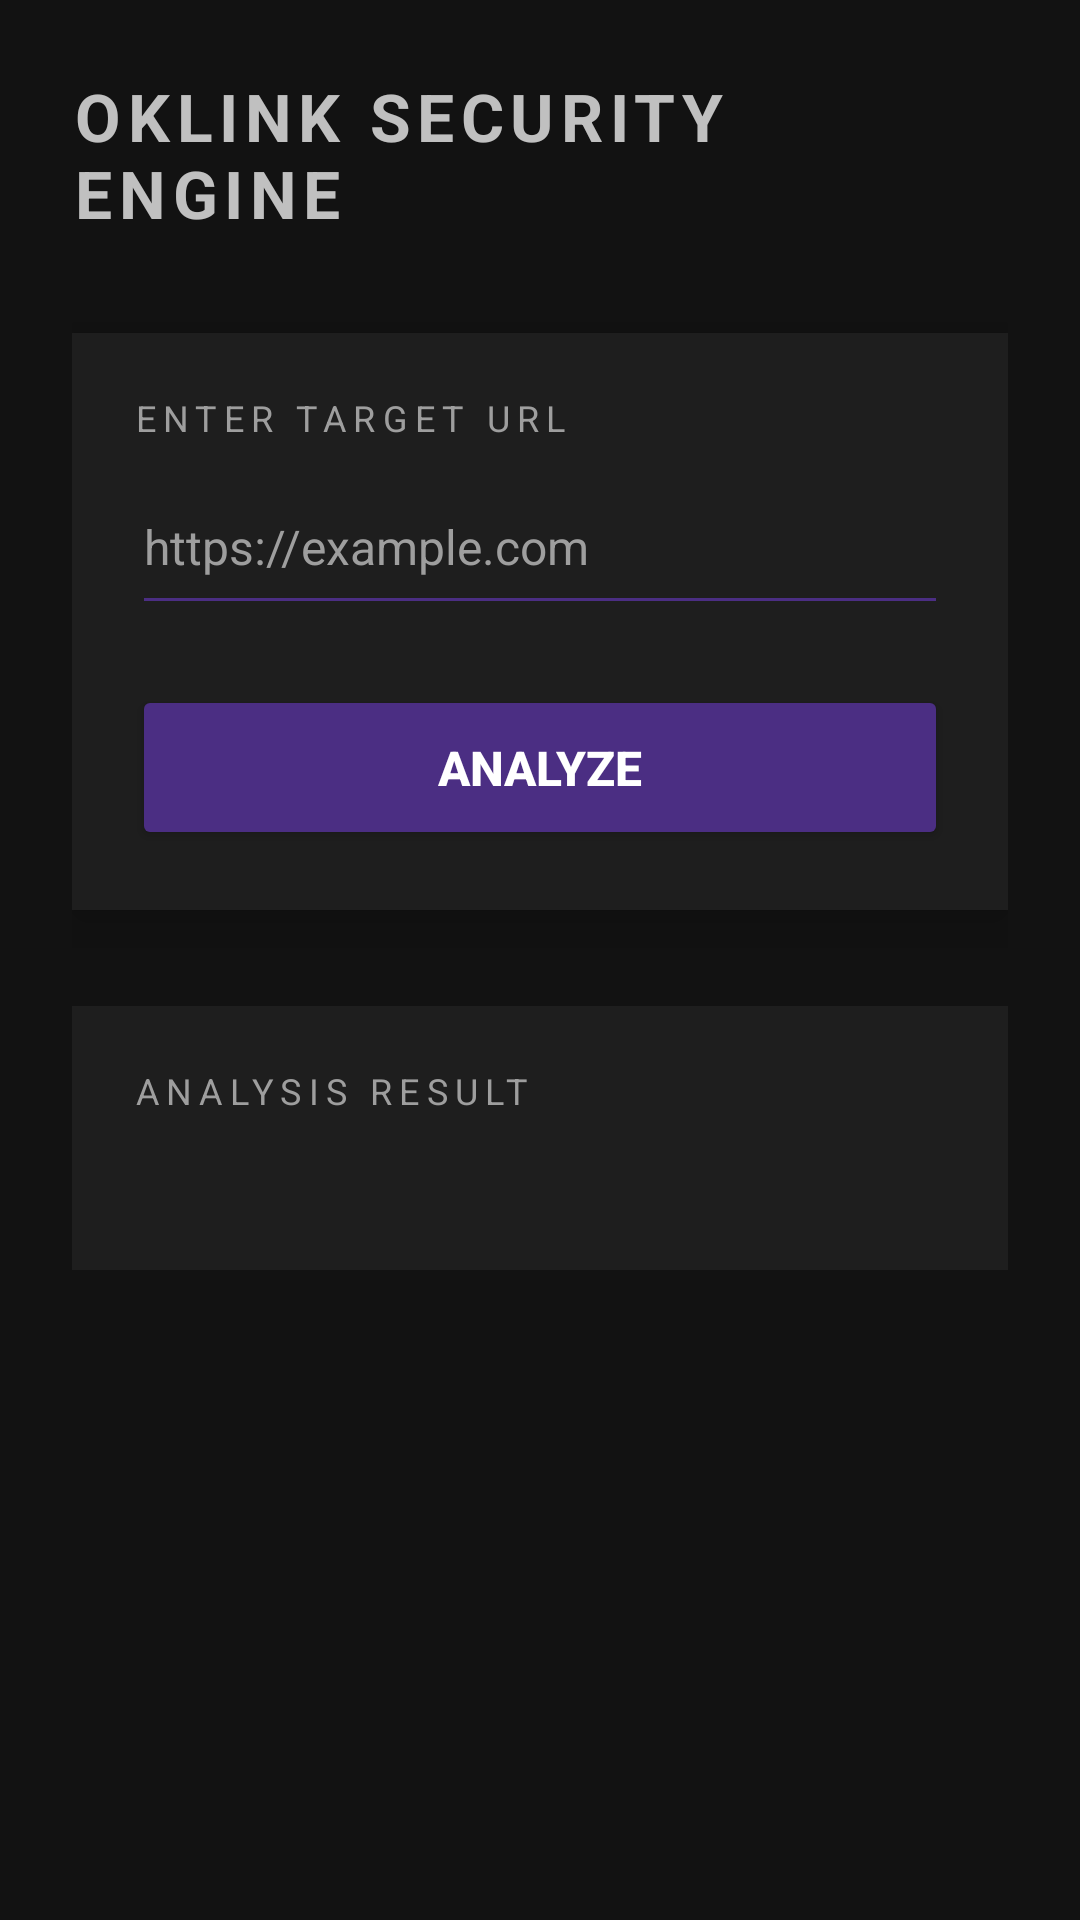

Android layout source for this screen:
<!-- AndroidManifest.xml: application theme Theme.OkLink -->
<!-- res/layout/activity_manual_scan.xml -->
<?xml version="1.0" encoding="utf-8"?>
<ScrollView xmlns:android="http://schemas.android.com/apk/res/android"
    android:layout_width="match_parent"
    android:layout_height="match_parent"
    android:background="@color/bgDark"
    android:padding="24dp">

    <LinearLayout
        android:layout_width="match_parent"
        android:layout_height="wrap_content"
        android:orientation="vertical">

        
        <TextView
            android:layout_width="wrap_content"
            android:layout_height="wrap_content"
            android:text="OKLINK SECURITY ENGINE"
            android:textSize="22sp"
            android:textStyle="bold"
            android:textColor="@color/accentSilver"
            android:letterSpacing="0.1"
            android:layout_gravity="center"
            android:layout_marginBottom="32dp"/>

        
        <LinearLayout
            android:layout_width="match_parent"
            android:layout_height="wrap_content"
            android:orientation="vertical"
            android:background="@color/cardDark"
            android:padding="20dp"
            android:elevation="10dp">

            <TextView
                android:layout_width="wrap_content"
                android:layout_height="wrap_content"
                android:text="ENTER TARGET URL"
                android:textSize="12sp"
                android:textColor="@color/textMuted"
                android:letterSpacing="0.2"
                android:layout_marginBottom="6dp"/>

            <EditText
                android:id="@+id/urlInput"
                android:layout_width="match_parent"
                android:layout_height="55dp"
                android:hint="https://example.com"
                android:textSize="16sp"
                android:textColor="@color/textLight"
                android:textColorHint="@color/textMuted"
                android:backgroundTint="@color/royalPurple"/>

            <Button
                android:id="@+id/scanButton"
                android:layout_width="match_parent"
                android:layout_height="55dp"
                android:text="ANALYZE"
                android:textSize="16sp"
                android:textStyle="bold"
                android:textColor="@color/textLight"
                android:backgroundTint="@color/royalPurple"
                android:layout_marginTop="20dp"/>
        </LinearLayout>

        
        <LinearLayout
            android:layout_width="match_parent"
            android:layout_height="wrap_content"
            android:orientation="vertical"
            android:background="@color/cardDark"
            android:padding="20dp"
            android:layout_marginTop="32dp">

            <TextView
                android:layout_width="wrap_content"
                android:layout_height="wrap_content"
                android:text="ANALYSIS RESULT"
                android:textSize="12sp"
                android:textColor="@color/textMuted"
                android:letterSpacing="0.2"
                android:layout_marginBottom="10dp"/>

            <TextView
                android:id="@+id/resultText"
                android:layout_width="match_parent"
                android:layout_height="wrap_content"
                android:textSize="16sp"
                android:textColor="@color/textLight"
                android:typeface="monospace"/>
        </LinearLayout>

    </LinearLayout>
</ScrollView>
<!-- resources referenced by this layout -->
<resources>
  <color name="accentSilver">#C0C0C0</color>
  <color name="bgDark">#121212</color>
  <color name="cardDark">#1E1E1E</color>
  <color name="royalPurple">#4B2E83</color>
  <color name="textLight">#FFFFFF</color>
  <color name="textMuted">#9E9E9E</color>
  <style name="Theme.OkLink" parent="Base.Theme.OkLink" />
  <style name="Base.Theme.OkLink" parent="Theme.Material3.DayNight.NoActionBar">
          
          
      </style>
</resources>
